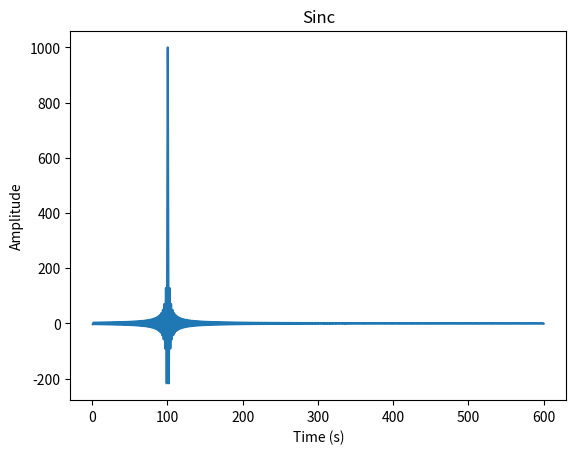

Reproduce this figure in Python.
'''
Sinc function we get we solving DFT by hand.
'''
import numpy as np
import matplotlib.pyplot as plt

N = 1000
f = 1005
fs = 10000
x = np.linspace(1, 600, 10000)
y = np.sin(np.pi*N*f/fs - np.pi * x) / np.sin(np.pi*f/fs - np.pi * x /N)

plt.plot(x, y)
plt.xlabel('Time (s)')
plt.ylabel('Amplitude')
plt.title('Sinc')
plt.show()